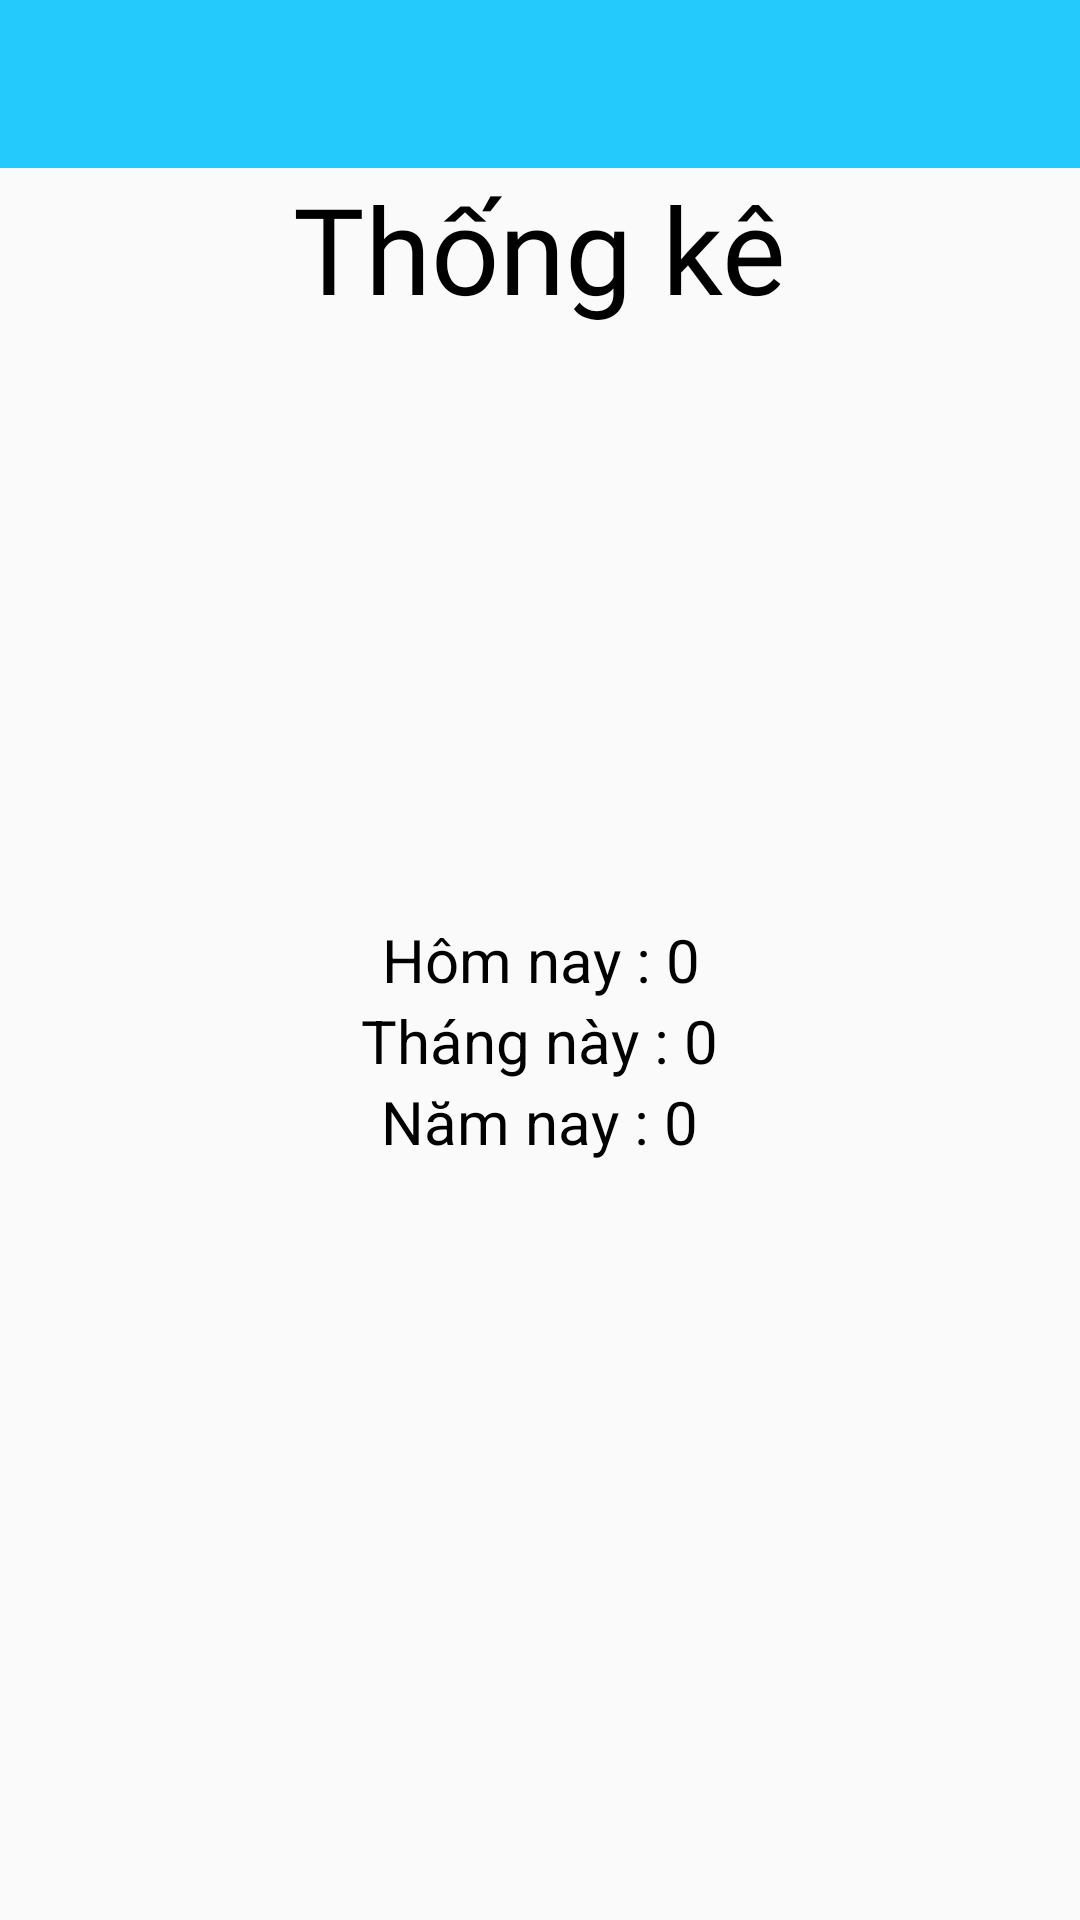

The Android layout XML behind this screen, and the referenced resources:
<!-- AndroidManifest.xml: application theme AppTheme -->
<!-- res/layout/activity_statistical.xml -->
<?xml version="1.0" encoding="utf-8"?>
<RelativeLayout xmlns:android="http://schemas.android.com/apk/res/android"
    xmlns:app="http://schemas.android.com/apk/res-auto"
    xmlns:tools="http://schemas.android.com/tools"
    android:layout_width="match_parent"
    android:layout_height="match_parent"
    tools:context=".StatisticalActivity">

    <Toolbar
        android:id="@+id/Toolbar"
        android:layout_width="match_parent"
        android:layout_height="wrap_content"
        android:background="@color/colorBlue"
        />

    <TextView
        android:id="@+id/title"
        android:layout_width="wrap_content"
        android:layout_height="wrap_content"
        android:text="Thống kê"
        android:layout_centerHorizontal="true"
        android:layout_below="@+id/Toolbar"
        android:fontFamily="@font/dosis_bold"
        android:textSize="40dp"
        android:textColor="@color/colorBlack"
        />

    <TextView
        android:id="@+id/text_today"
        android:layout_width="wrap_content"
        android:layout_height="wrap_content"
        android:textSize="20dp"
        android:gravity="center"
        android:textColor="@color/colorBlack"
        android:text="Hôm nay : 0"
        android:layout_centerHorizontal="true"
        android:layout_centerVertical="true"
        />
    <TextView
        android:id="@+id/text_month"
        android:layout_width="wrap_content"
        android:layout_height="wrap_content"
        android:textSize="20dp"
        android:gravity="center"
        android:layout_below="@id/text_today"
        android:textColor="@color/colorBlack"
        android:text="Tháng này : 0"
        android:layout_centerHorizontal="true"
        android:layout_centerVertical="true"
        />
    <TextView
        android:id="@+id/text_year"
        android:layout_width="wrap_content"
        android:layout_height="wrap_content"
        android:textSize="20dp"
        android:gravity="center"
        android:textColor="@color/colorBlack"
        android:text="Năm nay : 0"
        android:layout_below="@+id/text_month"
        android:layout_centerHorizontal="true"
        android:layout_centerVertical="true"
        />
</RelativeLayout>
<!-- resources referenced by this layout -->
<resources>
  <color name="colorBlack">#000000</color>
  <color name="colorBlue">#24CAFC</color>
  <style name="AppTheme" parent="Theme.AppCompat.Light.NoActionBar">
          
          <item name="colorPrimary">@color/colorPrimary</item>
          <item name="colorPrimaryDark">@color/colorPrimaryDark</item>
          <item name="colorAccent">@color/colorAccent</item>
      </style>
  <color name="colorPrimary">#092BD6</color>
  <color name="colorPrimaryDark">#0620A3</color>
  <color name="colorAccent">#D81B60</color>
</resources>
